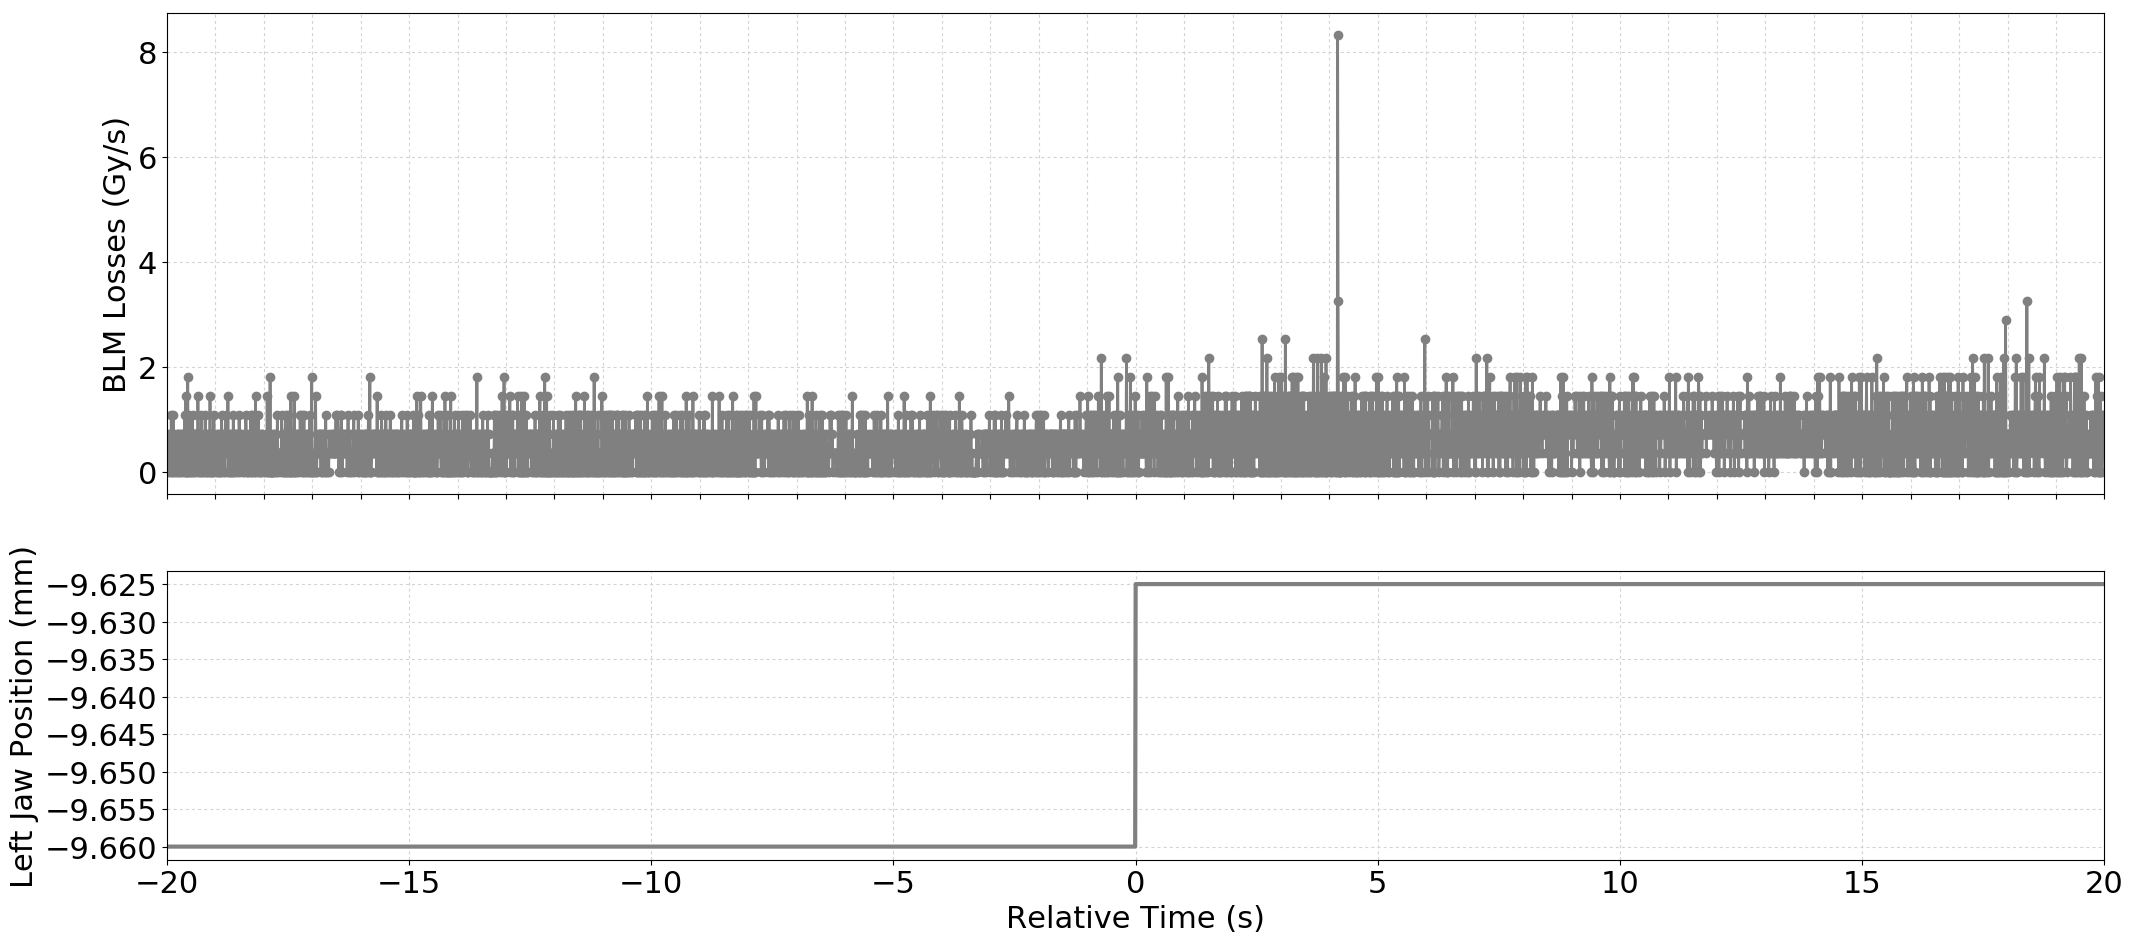

Values plotted in this chart, from the file beside it:
Timestamp, position, BLMTI.04R5.B2I10_TCTPH.4R5.B2
1494173859300, -9.66, 3.6200000000000004e-07
1494173859310, -9.66, 0.0
1494173859320, -9.66, 7.240000000000001e-07
1494173859330, -9.66, 3.6200000000000004e-07
1494173859340, -9.66, 0.0
1494173859350, -9.66, 3.6200000000000004e-07
1494173859360, -9.66, 3.6200000000000004e-07
1494173859370, -9.66, 7.240000000000001e-07
1494173859380, -9.66, 0.0
1494173859390, -9.66, 1.0859999999999999e-06
1494173859400, -9.66, 0.0
1494173859410, -9.66, 3.6200000000000004e-07
1494173859420, -9.66, 0.0
1494173859430, -9.66, 1.0859999999999999e-06
1494173859440, -9.66, 3.6200000000000004e-07
1494173859450, -9.66, 7.240000000000001e-07
1494173859460, -9.66, 0.0
1494173859470, -9.66, 3.6200000000000004e-07
1494173859480, -9.66, 0.0
1494173859490, -9.66, 3.6200000000000004e-07
1494173859500, -9.66, 3.6200000000000004e-07
1494173859510, -9.66, 7.240000000000001e-07
1494173859520, -9.66, 0.0
1494173859530, -9.66, 7.240000000000001e-07
1494173859540, -9.66, 0.0
1494173859550, -9.66, 7.240000000000001e-07
1494173859560, -9.66, 3.6200000000000004e-07
1494173859570, -9.66, 3.6200000000000004e-07
1494173859580, -9.66, 0.0
1494173859590, -9.66, 7.240000000000001e-07
1494173859600, -9.66, 3.6200000000000004e-07
1494173859610, -9.66, 7.240000000000001e-07
1494173859620, -9.66, 0.0
1494173859630, -9.66, 7.240000000000001e-07
1494173859640, -9.66, 3.6200000000000004e-07
1494173859650, -9.66, 7.240000000000001e-07
1494173859660, -9.66, 0.0
1494173859670, -9.66, 1.0859999999999999e-06
1494173859680, -9.66, 0.0
1494173859690, -9.66, 1.4480000000000002e-06
1494173859700, -9.66, 0.0
1494173859710, -9.66, 0.0
1494173859720, -9.66, 0.0
1494173859730, -9.66, 1.81e-06
1494173859740, -9.66, 0.0
1494173859750, -9.66, 3.6200000000000004e-07
1494173859760, -9.66, 1.0859999999999999e-06
1494173859770, -9.66, 0.0
1494173859780, -9.66, 0.0
1494173859790, -9.66, 7.240000000000001e-07
1494173859800, -9.66, 3.6200000000000004e-07
1494173859810, -9.66, 3.6200000000000004e-07
1494173859820, -9.66, 0.0
1494173859830, -9.66, 1.0859999999999999e-06
1494173859840, -9.66, 0.0
1494173859850, -9.66, 7.240000000000001e-07
1494173859860, -9.66, 0.0
1494173859870, -9.66, 7.240000000000001e-07
1494173859880, -9.66, 3.6200000000000004e-07
1494173859890, -9.66, 7.240000000000001e-07
... 3,939 more rows
